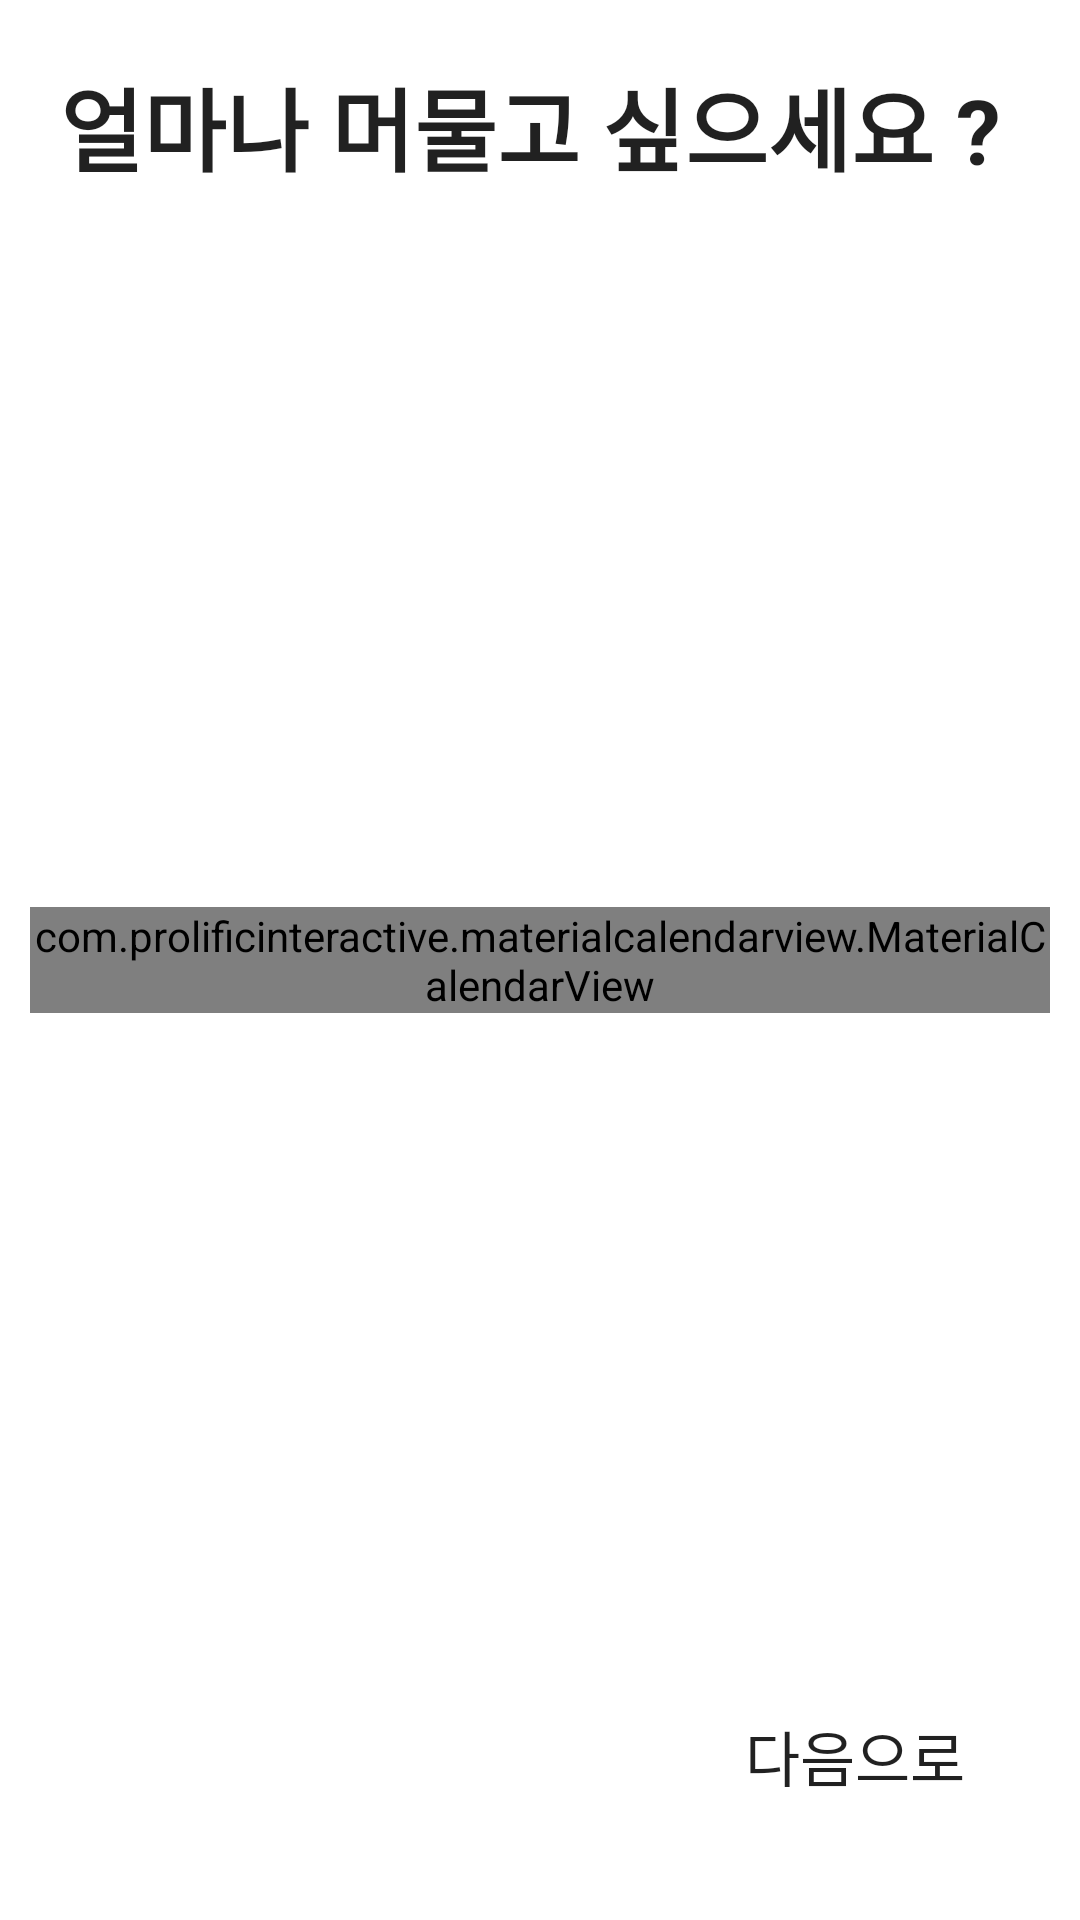

Layout XML and referenced resources for this Android screen:
<!-- AndroidManifest.xml: application theme Theme.TravelPlanner_v2 -->
<!-- res/layout/activity_calendar.xml -->
<?xml version="1.0" encoding="utf-8"?>
<androidx.constraintlayout.widget.ConstraintLayout xmlns:android="http://schemas.android.com/apk/res/android"
    xmlns:app="http://schemas.android.com/apk/res-auto"
    xmlns:tools="http://schemas.android.com/tools"
    android:layout_width="match_parent"
    android:layout_height="match_parent">

    <com.prolificinteractive.materialcalendarview.MaterialCalendarView
        android:id="@+id/calendarView"
        android:layout_width="match_parent"
        android:layout_height="wrap_content"
        android:layout_marginStart="10dp"
        android:layout_marginEnd="10dp"
        app:layout_constraintBottom_toBottomOf="parent"
        app:layout_constraintEnd_toEndOf="parent"
        app:layout_constraintStart_toStartOf="parent"
        app:layout_constraintTop_toTopOf="parent"
        app:mcv_dateTextAppearance="?android:attr/colorBackground"
        app:mcv_selectionColor="#C3B8D9"
        app:mcv_selectionMode="range"
        app:mcv_showOtherDates="all" />

    <Button
        android:id="@+id/btnOk"
        android:layout_width="wrap_content"
        android:layout_height="wrap_content"
        android:layout_marginBottom="30dp"
        android:backgroundTint="#00ff0000"
        android:outlineProvider="none"
        android:text="다음으로"
        android:textColor="?android:attr/textColorPrimary"
        android:textSize="20sp"
        app:layout_constraintBottom_toBottomOf="parent"
        app:layout_constraintEnd_toEndOf="parent"
        app:layout_constraintHorizontal_bias="0.9"
        app:layout_constraintStart_toStartOf="parent" />

    <TextView
        android:id="@+id/textView"
        android:layout_width="wrap_content"
        android:layout_height="wrap_content"
        android:layout_marginStart="20dp"
        android:layout_marginTop="20dp"
        android:text="얼마나 머물고 싶으세요 ?"
        android:textColor="?android:attr/textColorPrimary"
        android:textSize="30sp"
        android:textStyle="bold"
        app:layout_constraintBottom_toTopOf="@+id/calendarView"
        app:layout_constraintStart_toStartOf="parent"
        app:layout_constraintTop_toTopOf="parent"
        app:layout_constraintVertical_bias="0.0" />

</androidx.constraintlayout.widget.ConstraintLayout>
<!-- resources referenced by this layout -->
<resources>
  <style name="Theme.TravelPlanner_v2" parent="Theme.MaterialComponents.DayNight.DarkActionBar">
          
          <item name="colorPrimary">@color/purple_500</item>
          <item name="colorPrimaryVariant">@color/purple_700</item>
          <item name="colorOnPrimary">@color/white</item>
          
          <item name="colorSecondary">@color/teal_200</item>
          <item name="colorSecondaryVariant">@color/teal_700</item>
          <item name="colorOnSecondary">@color/black</item>
          
          <item name="android:statusBarColor" tools:targetApi="l">?attr/colorPrimaryVariant</item>
          
      </style>
  <color name="purple_500">#FF6200EE</color>
  <color name="purple_700">#FF3700B3</color>
  <color name="white">#FFFFFFFF</color>
  <color name="teal_200">#FF03DAC5</color>
  <color name="teal_700">#FF018786</color>
  <color name="black">#FF000000</color>
</resources>
